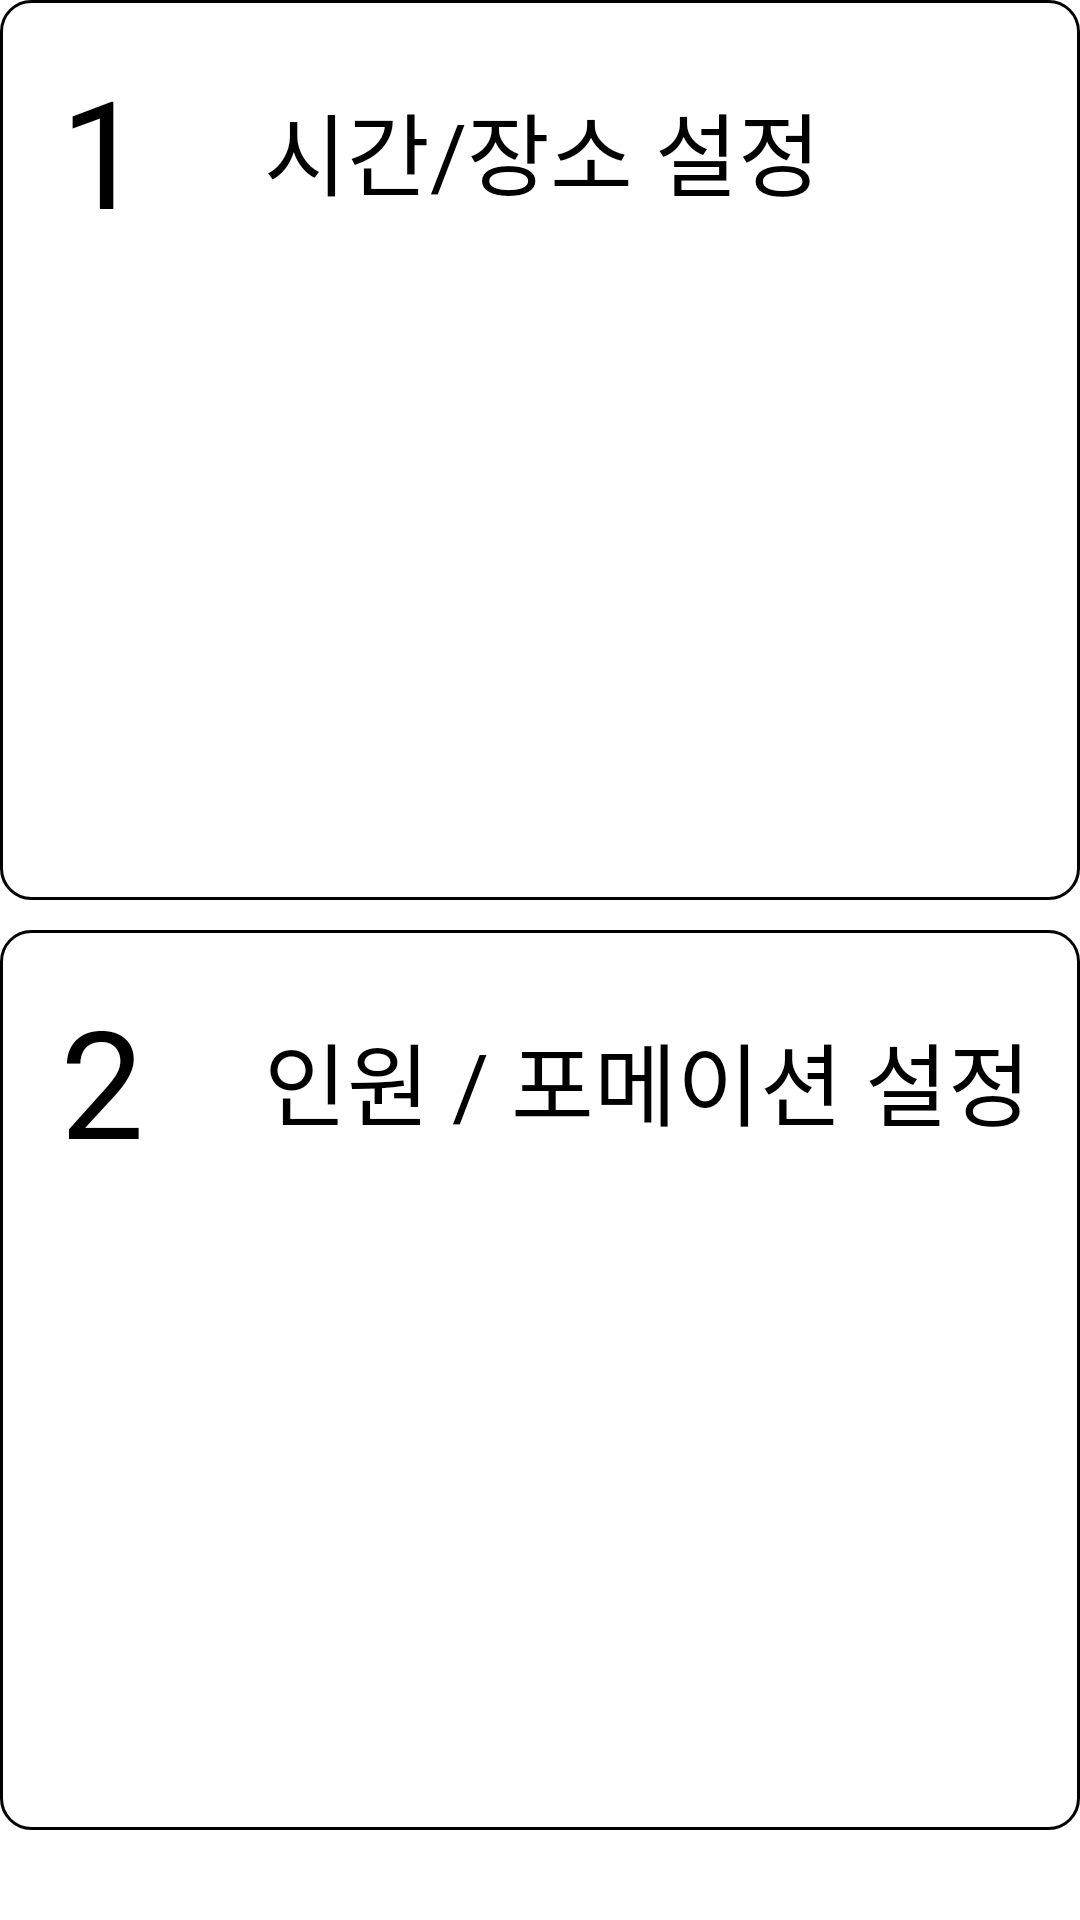

Reconstruct the res/layout file that produces this screen, plus the resources it refers to.
<!-- AndroidManifest.xml: application theme Theme.Project_soccer_app -->
<!-- res/layout/fragment_make_room.xml -->
<?xml version="1.0" encoding="utf-8"?>
<layout xmlns:android="http://schemas.android.com/apk/res/android"
    xmlns:app="http://schemas.android.com/apk/res-auto"
    xmlns:tools="http://schemas.android.com/tools">

    <ScrollView
        android:layout_width="match_parent"
        android:layout_height="match_parent"
        android:background="#FFFFFF">

        <LinearLayout
            android:layout_width="match_parent"
            android:layout_height="wrap_content"
            android:orientation="vertical">

            <LinearLayout
                android:id= "@+id/first_linearLayout"
                android:layout_width="match_parent"
                android:layout_height="wrap_content"
                android:animateLayoutChanges="true"
                android:orientation="vertical"
                android:background="@drawable/round_white_background">

                <LinearLayout
                    android:layout_width="match_parent"
                    android:layout_height="100dp"
                    android:orientation="horizontal"
                    android:weightSum="5">

                    <TextView
                        android:layout_width="0dp"
                        android:layout_height="match_parent"
                        android:layout_weight="1"
                        android:textColor="@color/black"
                        android:textSize="50sp"
                        android:gravity="center"
                        android:text= "1"/>

                    <TextView
                        android:layout_width="0dp"
                        android:layout_height="match_parent"
                        android:layout_weight="4"
                        android:textColor="@color/black"
                        android:textSize="30sp"
                        android:gravity="center_vertical"
                        android:layout_marginLeft="20dp"
                        android:text= "시간/장소 설정"/>


                </LinearLayout>

                <LinearLayout
                    android:layout_width="match_parent"
                    android:layout_height="200dp">
                </LinearLayout>

            </LinearLayout>

            <View
                android:layout_width="match_parent"
                android:layout_height="10dp"/>

            <LinearLayout
                android:id= "@+id/second_linearLayout"
                android:layout_width="match_parent"
                android:layout_height="wrap_content"
                android:animateLayoutChanges="true"
                android:orientation="vertical"
                android:background="@drawable/round_white_background">

                <LinearLayout
                    android:layout_width="match_parent"
                    android:layout_height="100dp"
                    android:orientation="horizontal"
                    android:weightSum="5">

                    <TextView
                        android:layout_width="0dp"
                        android:layout_height="match_parent"
                        android:layout_weight="1"
                        android:textColor="@color/black"
                        android:textSize="50sp"
                        android:gravity="center"
                        android:text= "2"/>

                    <TextView
                        android:layout_width="0dp"
                        android:layout_height="match_parent"
                        android:layout_weight="4"
                        android:textColor="@color/black"
                        android:textSize="30sp"
                        android:gravity="center_vertical"
                        android:layout_marginLeft="20dp"
                        android:text= "인원 / 포메이션 설정"/>


                </LinearLayout>

                <LinearLayout
                    android:layout_width="match_parent"
                    android:layout_height="200dp">
                </LinearLayout>

            </LinearLayout>

        </LinearLayout>
    </ScrollView>

</layout>
<!-- resources referenced by this layout -->
<resources>
  <!-- drawable round_white_background (drawable) -->
  <?xml version="1.0" encoding="utf-8"?>
  <shape xmlns:android="http://schemas.android.com/apk/res/android"
      android:shape="rectangle" >
      <solid android:color="#FFFFFF"/>
      <corners
          android:bottomLeftRadius="10dp"
          android:bottomRightRadius="10dp"
          android:topLeftRadius="10dp"
          android:topRightRadius="10dp"/>
      <stroke
          android:width="1dp"
          android:color="#000000"/>
  </shape>
  <style name="Theme.Project_soccer_app" parent="Theme.MaterialComponents.Light.NoActionBar">
          
          <item name="colorPrimary">@color/purple_500</item>
          <item name="colorPrimaryVariant">@color/purple_700</item>
          <item name="colorOnPrimary">@color/white</item>
          
          <item name="colorSecondary">@color/teal_200</item>
          <item name="colorSecondaryVariant">@color/teal_700</item>
          <item name="colorOnSecondary">@color/black</item>
          
          <item name="android:statusBarColor" tools:targetApi="l">?attr/colorPrimaryVariant</item>
          
      </style>
  <!-- not gathered from this repository: default colours our renderer supplied (Android Studio template values) -->
  <color name="purple_500">#FF6200EE</color>
  <color name="purple_700">#FF3700B3</color>
  <color name="teal_200">#FF03DAC5</color>
  <color name="teal_700">#FF018786</color>
  <color name="black">#FF000000</color>
  <color name="white">#FFFFFFFF</color>
</resources>
